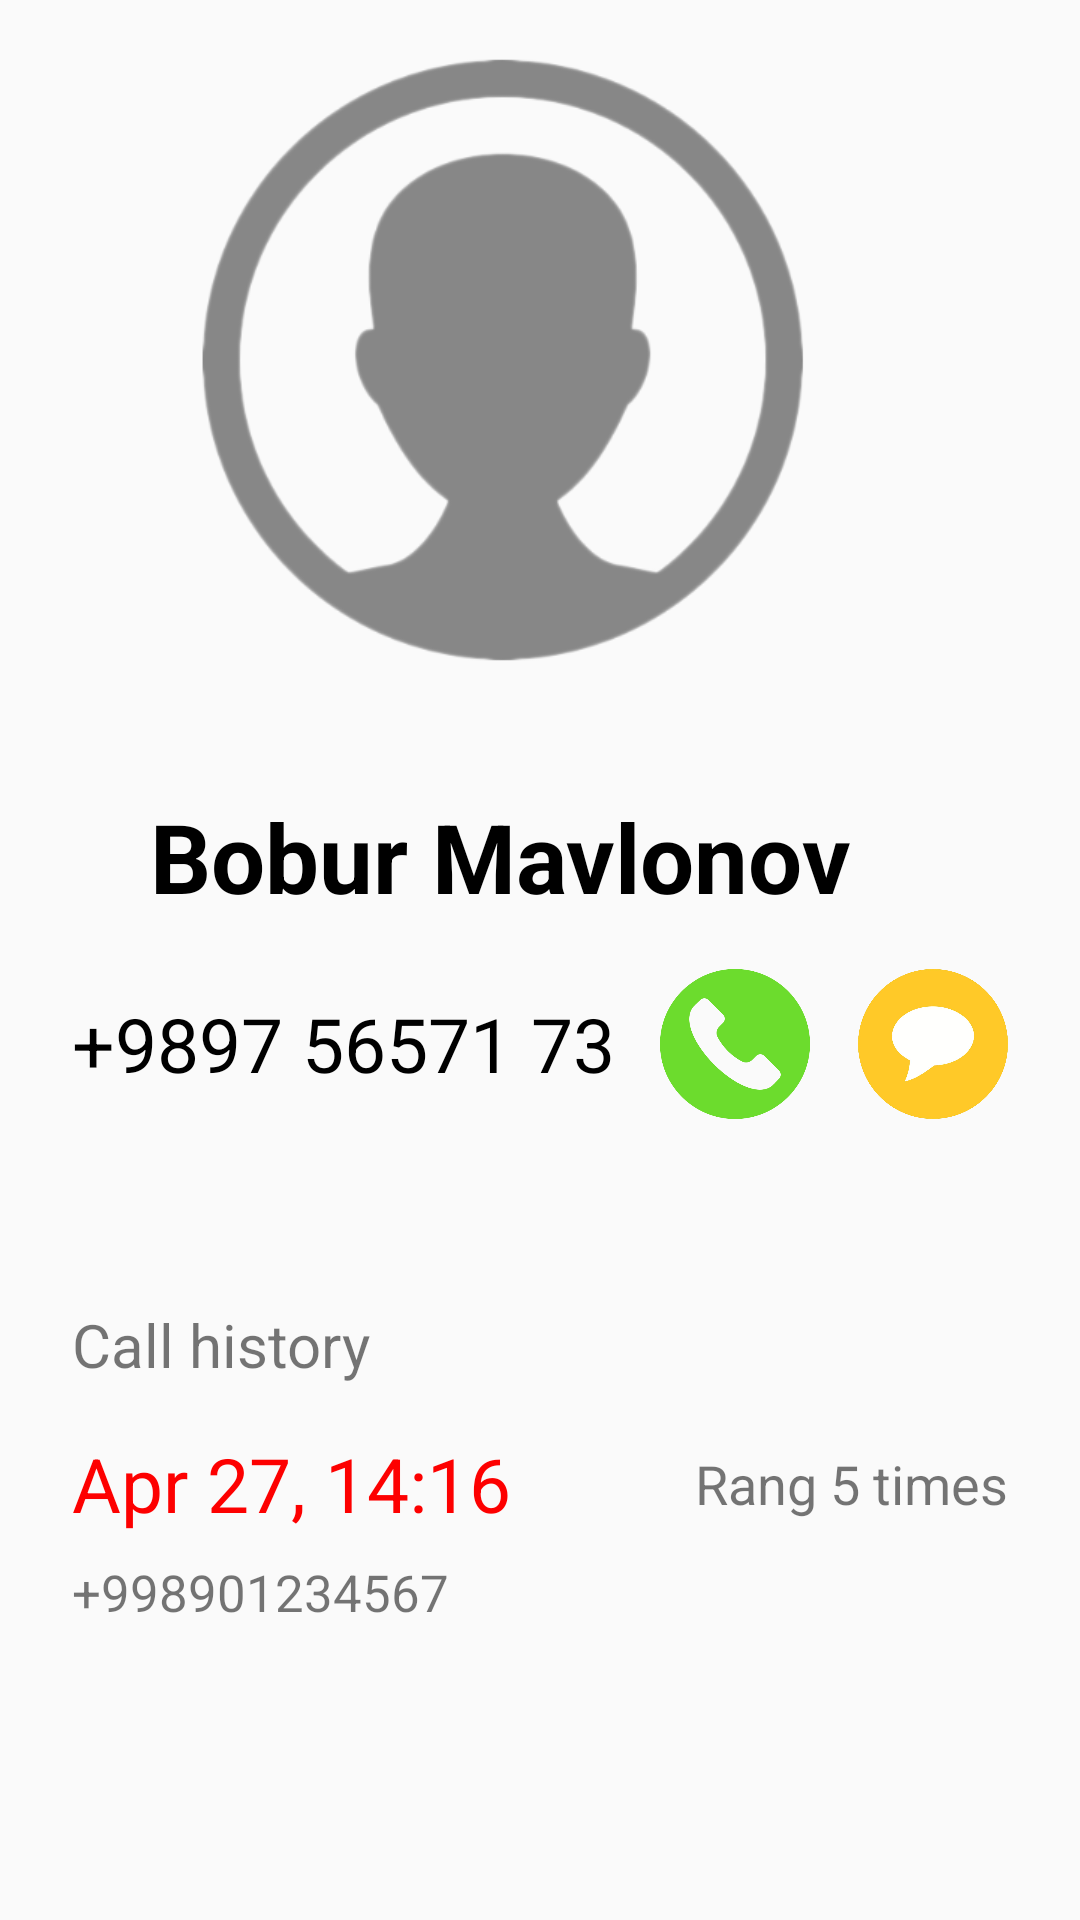

The Android layout XML behind this screen, and the referenced resources:
<!-- AndroidManifest.xml: application theme Theme.MyContact -->
<!-- res/layout/fragment_inform_window.xml -->
<?xml version="1.0" encoding="utf-8"?>
<androidx.constraintlayout.widget.ConstraintLayout xmlns:android="http://schemas.android.com/apk/res/android"
    xmlns:tools="http://schemas.android.com/tools"
    android:layout_width="match_parent"
    android:layout_height="match_parent"
    xmlns:app="http://schemas.android.com/apk/res-auto"
    tools:context=".InformWin">

    <ImageView
        android:id="@+id/imageView3"
        android:layout_width="265dp"
        android:layout_height="239dp"
        android:src="@drawable/img"
        app:layout_constraintEnd_toEndOf="parent"
        app:layout_constraintHorizontal_bias="0.36"
        app:layout_constraintStart_toStartOf="parent"
        app:layout_constraintTop_toTopOf="parent" />

    <TextView
        android:id="@+id/c_name"
        android:layout_width="wrap_content"
        android:layout_height="wrap_content"
        android:layout_marginTop="25dp"
        android:text="Bobur Mavlonov"
        android:textSize="32sp"
        android:textColor="@color/black"
        android:textStyle="bold"
        app:layout_constraintEnd_toEndOf="@+id/imageView3"
        app:layout_constraintStart_toStartOf="@+id/imageView3"
        app:layout_constraintTop_toBottomOf="@+id/imageView3" />

    <ImageView
        android:id="@+id/delete"
        android:layout_width="35dp"
        android:layout_height="46dp"
        android:layout_marginEnd="16dp"
        android:src="@drawable/baseline_delete_24"
        app:layout_constraintBottom_toTopOf="@+id/c_name"
        app:layout_constraintEnd_toStartOf="@+id/edit"
        app:layout_constraintStart_toEndOf="@+id/imageView3"
        app:layout_constraintTop_toTopOf="@+id/imageView3"
        app:layout_constraintVertical_bias="0.76" />

    <ImageView
        android:id="@+id/edit"
        android:layout_width="35dp"
        android:layout_height="46dp"
        android:layout_marginEnd="24dp"
        android:src="@drawable/baseline_draw_24"
        app:layout_constraintBottom_toBottomOf="@+id/delete"
        app:layout_constraintEnd_toEndOf="parent"
        app:layout_constraintStart_toEndOf="@+id/delete"
        app:layout_constraintTop_toTopOf="@+id/delete" />

    <TextView
        android:id="@+id/c_number"
        android:layout_width="wrap_content"
        android:layout_height="wrap_content"
        android:layout_marginStart="24dp"
        android:layout_marginTop="24dp"
        android:text="+9897 56571 73"
        android:textColor="@color/black"
        android:textSize="25sp"
        app:layout_constraintStart_toStartOf="parent"
        app:layout_constraintTop_toBottomOf="@+id/c_name" />

    <TextView
        android:id="@+id/textView3"
        android:layout_width="wrap_content"
        android:layout_height="wrap_content"
        android:layout_marginTop="70dp"
        android:text="Call history"
        android:textSize="20sp"
        app:layout_constraintStart_toStartOf="@+id/c_number"
        app:layout_constraintTop_toBottomOf="@+id/c_number" />

    <TextView
        android:id="@+id/textView4"
        android:layout_width="wrap_content"
        android:layout_height="wrap_content"
        android:layout_marginTop="16dp"
        android:text="Apr 27, 14:16"
        android:textColor="#FD0000"
        android:textSize="25sp"
        app:layout_constraintStart_toStartOf="@+id/textView3"
        app:layout_constraintTop_toBottomOf="@+id/textView3" />

    <TextView
        android:id="@+id/textView5"
        android:layout_width="wrap_content"
        android:layout_height="wrap_content"
        android:layout_marginTop="8dp"
        android:text="+998901234567"
        android:textSize="17sp"
        app:layout_constraintStart_toStartOf="@+id/textView4"
        app:layout_constraintTop_toBottomOf="@+id/textView4" />

    <TextView
        android:id="@+id/textView6"
        android:layout_width="wrap_content"
        android:layout_height="wrap_content"
        android:layout_marginEnd="24dp"
        android:text="Rang 5 times"
        android:textSize="18sp"
        app:layout_constraintBottom_toBottomOf="@+id/textView4"
        app:layout_constraintEnd_toEndOf="parent"
        app:layout_constraintTop_toTopOf="@+id/textView4" />

    <ImageView
        android:id="@+id/call"
        android:layout_width="50dp"
        android:layout_height="50dp"
        android:layout_marginEnd="16dp"
        android:src="@drawable/img_1"
        app:layout_constraintBottom_toBottomOf="@+id/c_number"
        app:layout_constraintEnd_toStartOf="@+id/message"
        app:layout_constraintTop_toTopOf="@+id/c_number" />

    <ImageView
        android:id="@+id/message"
        android:layout_width="50dp"
        android:layout_height="50dp"
        android:layout_marginEnd="24dp"
        android:src="@drawable/img_3"
        app:layout_constraintBottom_toBottomOf="@+id/c_number"
        app:layout_constraintEnd_toEndOf="parent"
        app:layout_constraintTop_toTopOf="@+id/c_number" />

    <androidx.cardview.widget.CardView
        android:visibility="invisible"
        android:layout_width="256dp"
        android:layout_height="338dp"
        android:layout_marginStart="50dp"
        android:layout_marginEnd="50dp"
        app:layout_constraintBottom_toBottomOf="parent"
        app:layout_constraintEnd_toEndOf="parent"
        app:layout_constraintStart_toStartOf="parent"
        app:layout_constraintTop_toTopOf="parent"
        android:backgroundTint="#C6090909"
        app:cardCornerRadius="30dp">

        <TextView
            android:layout_width="wrap_content"
            android:layout_height="wrap_content"
            android:text="O'chirasizmi ???"
            android:textSize="32sp"
            android:layout_gravity="center|top"
            android:layout_marginTop="20dp"
            android:textColor="@color/white"/>

        <Button
            android:id="@+id/button"
            android:layout_width="wrap_content"
            android:layout_height="wrap_content"
            android:text="Yoq"
            android:layout_gravity="end|center"/>

        <Button
            android:id="@+id/button2"
            android:layout_width="wrap_content"
            android:layout_height="wrap_content"
            android:text="Ha"
            android:layout_gravity="start|center"/>

    </androidx.cardview.widget.CardView>

</androidx.constraintlayout.widget.ConstraintLayout>
<!-- resources referenced by this layout -->
<resources>
  <!-- drawable img: png bitmap (drawable, 28776 bytes) -->
  <!-- drawable img_1: png bitmap (drawable, 15962 bytes) -->
  <!-- drawable img_3: png bitmap (drawable, 192678 bytes) -->
  <style name="Theme.MyContact" parent="Theme.MaterialComponents.Light.NoActionBar.Bridge">
          
          <item name="colorPrimary">@color/purple_500</item>
          <item name="colorPrimaryVariant">@color/purple_700</item>
          <item name="colorOnPrimary">@color/white</item>
          
          <item name="colorSecondary">@color/teal_200</item>
          <item name="colorSecondaryVariant">@color/teal_700</item>
          <item name="colorOnSecondary">@color/black</item>
          
          <item name="android:statusBarColor">?attr/colorPrimaryVariant</item>
          
      </style>
  <!-- not gathered from this repository: default colours our renderer supplied (Android Studio template values) -->
  <color name="purple_500">#FF6200EE</color>
  <color name="purple_700">#FF3700B3</color>
  <color name="teal_200">#FF03DAC5</color>
  <color name="teal_700">#FF018786</color>
  <color name="black">#FF000000</color>
  <color name="white">#FFFFFFFF</color>
</resources>
